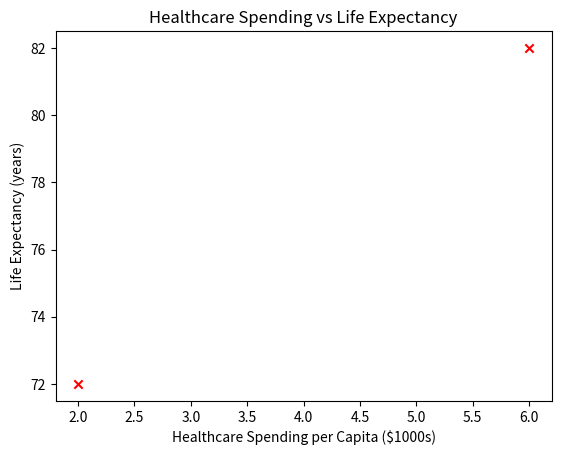
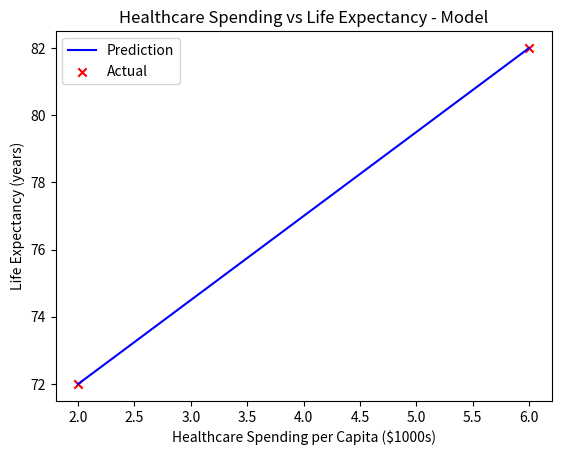

Write the Python code that produced these figures, in order.
import numpy as np
import matplotlib.pyplot as plt

# Training data
x_train = np.array([2.0, 6.0])
y_train = np.array([72.0, 82.0])
print(f"x_train (Spending $1000s) = {x_train}")
print(f"y_train (Life Expectancy) = {y_train}")

# Plot data
plt.scatter(x_train, y_train, marker='x', c='r')
plt.title("Healthcare Spending vs Life Expectancy")
plt.ylabel('Life Expectancy (years)')
plt.xlabel('Healthcare Spending per Capita ($1000s)')
plt.show()

def compute_model_output(x, w, b):
    m = x.shape[0]
    f_wb = np.zeros(m)
    for i in range(m):
        f_wb[i] = w * x[i] + b
    return f_wb

# Initial try
w = 2.5
b = 67.0
print(f"w: {w}, b: {b}")

tmp_f_wb = compute_model_output(x_train, w, b)

plt.plot(x_train, tmp_f_wb, c='b', label='Prediction')
plt.scatter(x_train, y_train, marker='x', c='r', label='Actual')
plt.title("Healthcare Spending vs Life Expectancy - Model")
plt.ylabel('Life Expectancy (years)')
plt.xlabel('Healthcare Spending per Capita ($1000s)')
plt.legend()
plt.show()

x_new = 4.5
life_pred = w * x_new + b
print(f"Predicted Life Expectancy at ${x_new*1000:.0f} spending: {life_pred:.1f} years")

print("\nKey Insights:")
print("- Slope w ≈ additional years of life per $1000 extra spending")
print("- Important for policy: diminishing returns likely exist in reality")
print("- Expand this: Use scikit-learn LinearRegression on larger datasets")
